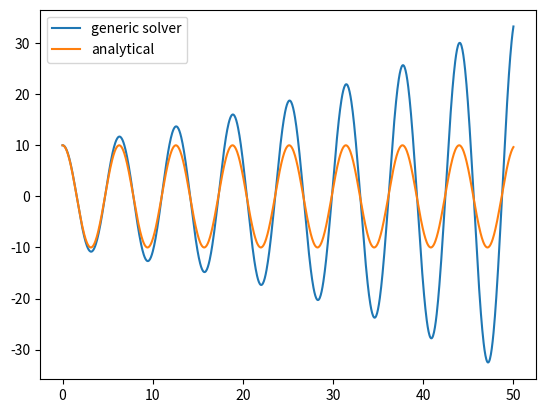

Source code (Python):
import numpy as np
import matplotlib.pyplot as plt


#   Part 1.
#   Define the equation of motion of the system given the analytical form of the Hamiltonian equations of motion
def shm_eom(dynamical_var, coefficients, t):
    x, p = dynamical_var
    m, k = coefficients
    dx_dt = p/m
    dp_dt = -k*x
    return np.array([dx_dt, dp_dt])

#   Part 2.
#   Solver for the time evolution of the dyanmical variables (coordinates, momenta, and etc.)
def generic_solver(system_eom, dynamical_var, coefficients, t, dt):
    var0 = np.copy(dynamical_var)
    k1 = system_eom(var0, coefficients, t)
    var1 = var0 + dt * k1
    return var1

#   Part 3.
#   Give coefficients, initial conditions

#       Give the coefficients in the equations of motion, like masses, spring constants, kravity, and etc.
m = 1.
k = 1.

coefficients = m, k

#       Give the initial conditions of the dynamical variables
x0 = 10
p0 = 0

dynamical_var0 = x0, p0
dynamical_var_generic = dynamical_var0

#   Part 4.
#   Set the time condition and the main loop for the simulation

#       Give the time period we want to see the evolution of the system, also considering the time resolution
time = np.linspace(0., 50., 1000)
dt = time[1] - time[0]

#       Define the lists containing the dyanmical variables for different times
#           Initialize with the initial coordinate and momentum
coordinate_x_generic = [x0]
momentum_x_generic = [p0]

#       Main loop for solving the equations of motion
for i in range(len(time)-1):    #   Only need to update n-1 times since the lists has been initialized once
    #   Gerneric solver update
    dynamical_var_generic = generic_solver(shm_eom, dynamical_var_generic, coefficients, time[i], dt)
    coordinate_x_generic.append(dynamical_var_generic[0])
    momentum_x_generic.append(dynamical_var_generic[1])

#   Part 5.
#   Plot the results
def analytical_results(t, x0, coefficients):
    m, k = coefficients
    x = x0 * np.cos((k/m)**0.5 * t)
    return x

plt.plot(time, coordinate_x_generic, label='generic solver')
plt.plot(time, analytical_results(time, x0, coefficients), label='analytical')
plt.legend()
plt.show()
